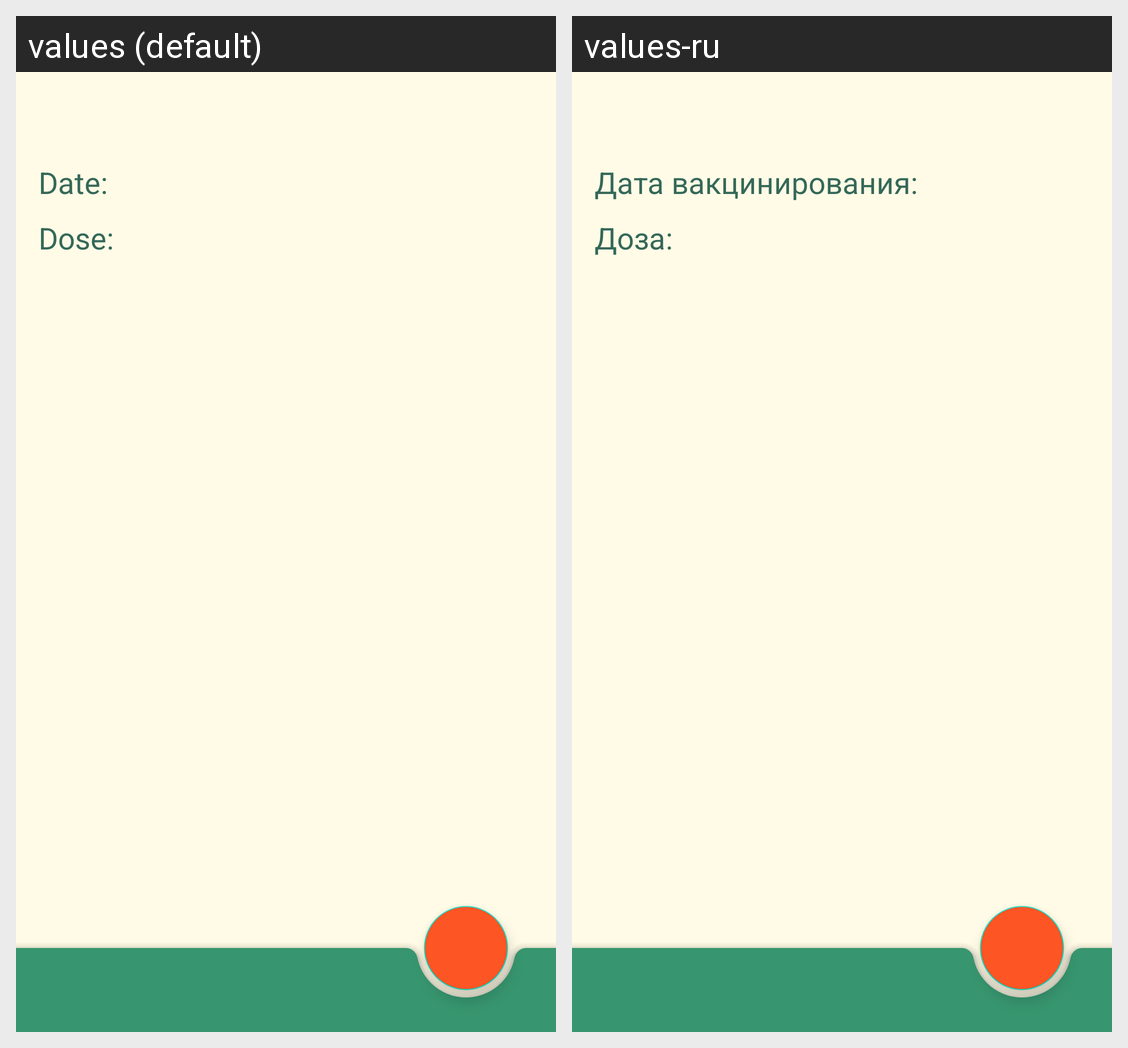

Here is an Android app screen in its default locale and in the app's own translations. Write out the translated-string differences for the strings that appear on this screen.
Android screen res/layout/helminths_info.xml rendered under 2 locales, left to right: values (default), values-ru. Device: Nexus 5 (rendered at 1080×1920; each locale shown at half size, 540×960, under a caption strip naming it); theme Theme.Balusha.
Strings drawn on this screen, with the default value and each locale's value (text and hints the layout hard-codes, and strings that could not be matched under every locale, appear in the picture but are not listed):

date_mask
  values: Date:
  values-ru: Дата вакцинирования:

dose_mask
  values: Dose:
  values-ru: Доза:
